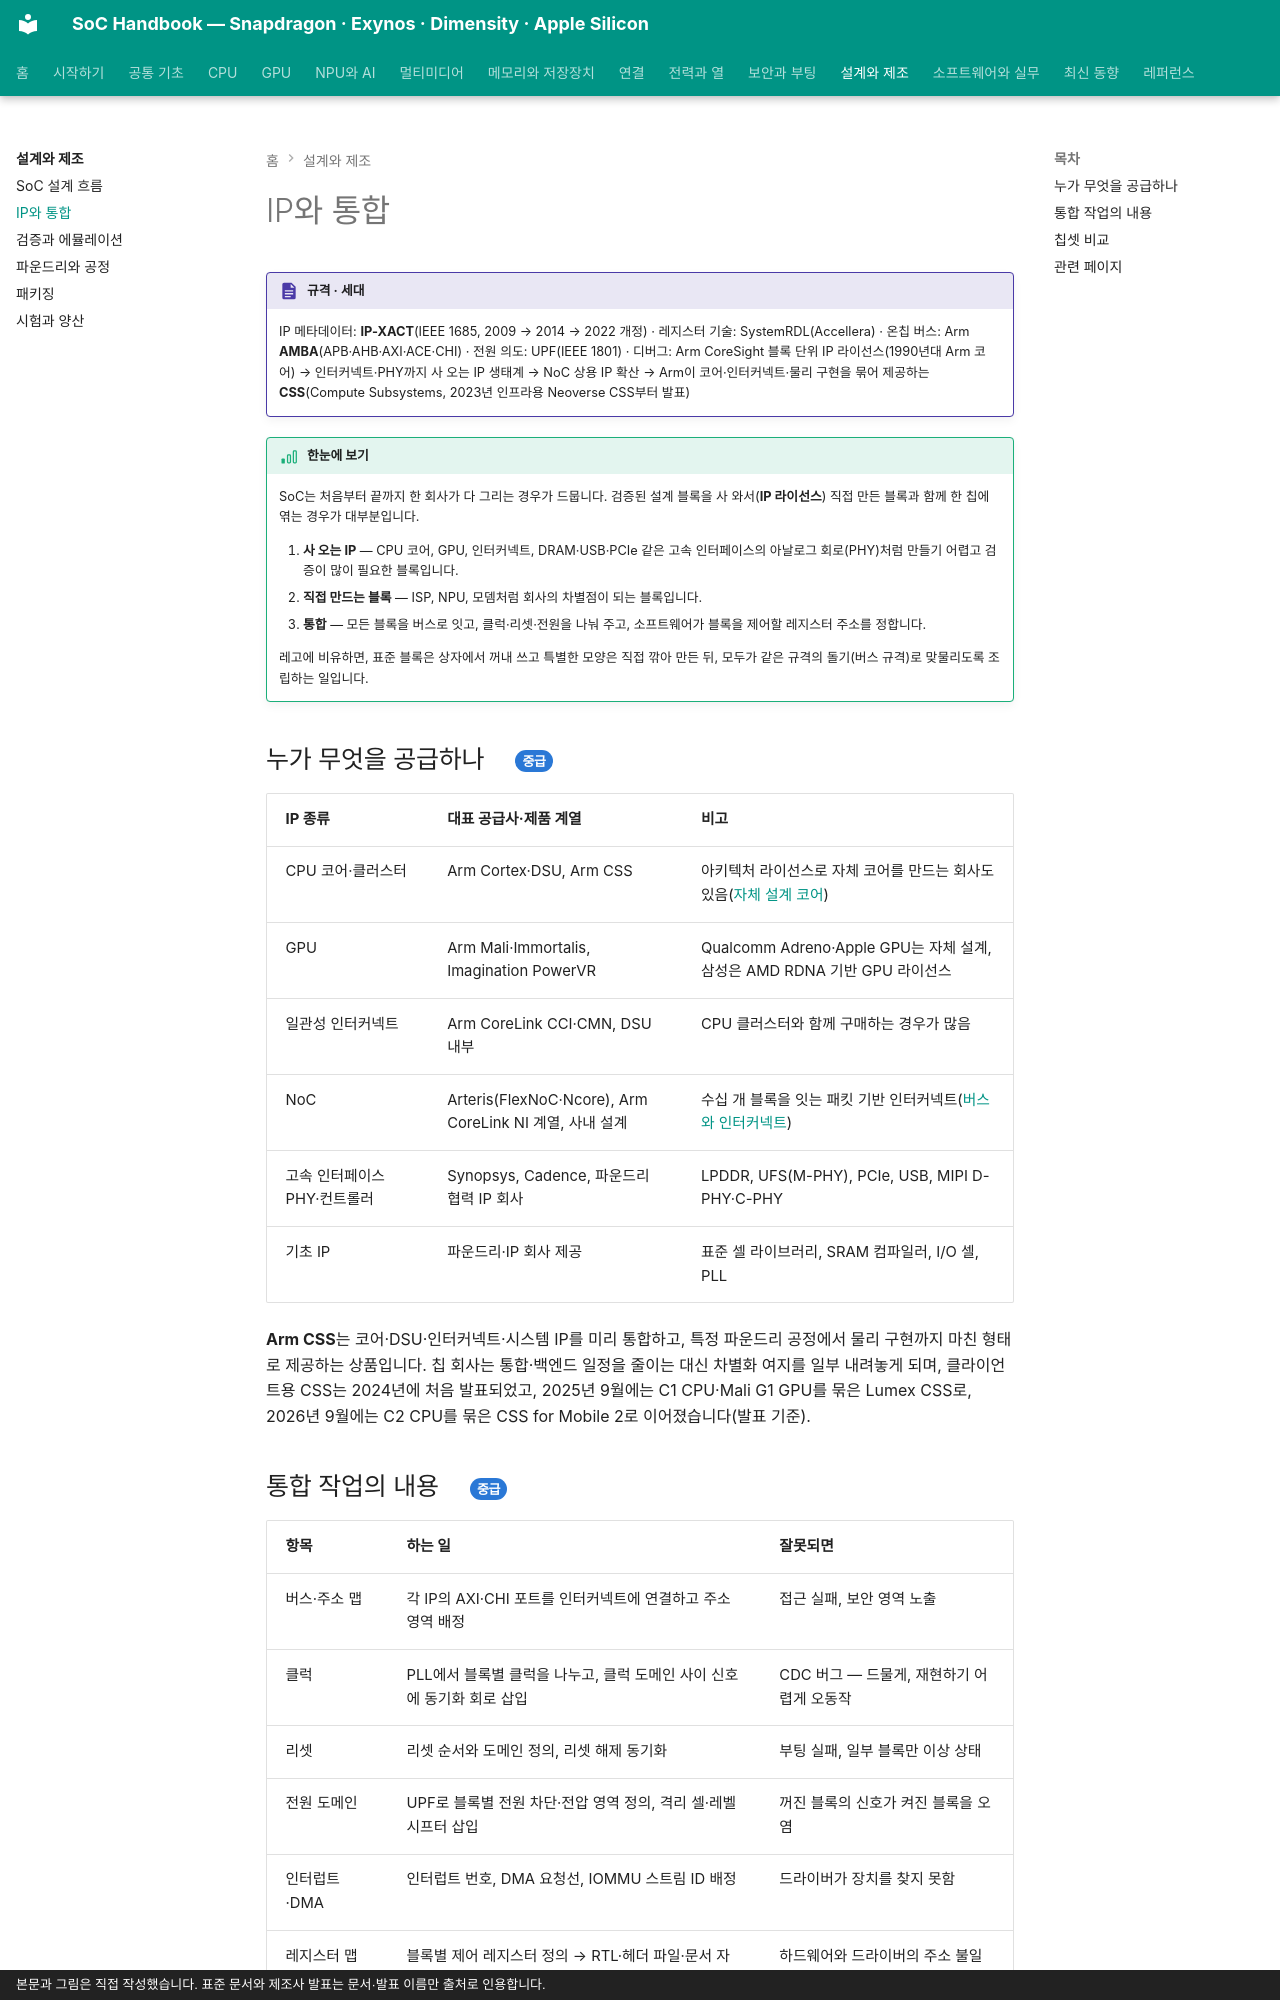

repository: goodhosup/soc · page: design/ip-integration/index.html · generator: mkdocs · copyright: 본문과 그림은 직접 작성했습니다. 표준 문서와 제조사 발표는 문서·발표 이름만 출처로 인용합니다.

# IP와 통합

!!! spec "규격 · 세대"
    IP 메타데이터: **IP-XACT**(IEEE 1685, 2009 → 2014 → 2022 개정) · 레지스터 기술: SystemRDL(Accellera) · 온칩 버스: Arm **AMBA**(APB·AHB·AXI·ACE·CHI) · 전원 의도: UPF(IEEE 1801) · 디버그: Arm CoreSight
    블록 단위 IP 라이선스(1990년대 Arm 코어) → 인터커넥트·PHY까지 사 오는 IP 생태계 → NoC 상용 IP 확산 → Arm이 코어·인터커넥트·물리 구현을 묶어 제공하는 **CSS**(Compute Subsystems, 2023년 인프라용 Neoverse CSS부터 발표)

!!! basic "한눈에 보기"
    SoC는 처음부터 끝까지 한 회사가 다 그리는 경우가 드뭅니다. 검증된 설계 블록을 사 와서(**IP 라이선스**) 직접 만든 블록과 함께 한 칩에 엮는 경우가 대부분입니다.

    1. **사 오는 IP** — CPU 코어, GPU, 인터커넥트, DRAM·USB·PCIe 같은 고속 인터페이스의 아날로그 회로(PHY)처럼 만들기 어렵고 검증이 많이 필요한 블록입니다.
    2. **직접 만드는 블록** — ISP, NPU, 모뎀처럼 회사의 차별점이 되는 블록입니다.
    3. **통합** — 모든 블록을 버스로 잇고, 클럭·리셋·전원을 나눠 주고, 소프트웨어가 블록을 제어할 레지스터 주소를 정합니다.

    레고에 비유하면, 표준 블록은 상자에서 꺼내 쓰고 특별한 모양은 직접 깎아 만든 뒤, 모두가 같은 규격의 돌기(버스 규격)로 맞물리도록 조립하는 일입니다.

## 누가 무엇을 공급하나 { .l2 }

| IP 종류 | 대표 공급사·제품 계열 | 비고 |
|---|---|---|
| CPU 코어·클러스터 | Arm Cortex·DSU, Arm CSS | 아키텍처 라이선스로 자체 코어를 만드는 회사도 있음([자체 설계 코어](../cpu/custom-cores.md)) |
| GPU | Arm Mali·Immortalis, Imagination PowerVR | Qualcomm Adreno·Apple GPU는 자체 설계, 삼성은 AMD RDNA 기반 GPU 라이선스 |
| 일관성 인터커넥트 | Arm CoreLink CCI·CMN, DSU 내부 | CPU 클러스터와 함께 구매하는 경우가 많음 |
| NoC | Arteris(FlexNoC·Ncore), Arm CoreLink NI 계열, 사내 설계 | 수십 개 블록을 잇는 패킷 기반 인터커넥트([버스와 인터커넥트](../basics/interconnect.md)) |
| 고속 인터페이스 PHY·컨트롤러 | Synopsys, Cadence, 파운드리 협력 IP 회사 | LPDDR, UFS(M-PHY), PCIe, USB, MIPI D-PHY·C-PHY |
| 기초 IP | 파운드리·IP 회사 제공 | 표준 셀 라이브러리, SRAM 컴파일러, I/O 셀, PLL |

**Arm CSS**는 코어·DSU·인터커넥트·시스템 IP를 미리 통합하고, 특정 파운드리 공정에서 물리 구현까지 마친 형태로 제공하는 상품입니다. 칩 회사는 통합·백엔드 일정을 줄이는 대신 차별화 여지를 일부 내려놓게 되며, 클라이언트용 CSS는 2024년에 처음 발표되었고, 2025년 9월에는 C1 CPU·Mali G1 GPU를 묶은 Lumex CSS로, 2026년 9월에는 C2 CPU를 묶은 CSS for Mobile 2로 이어졌습니다(발표 기준).
